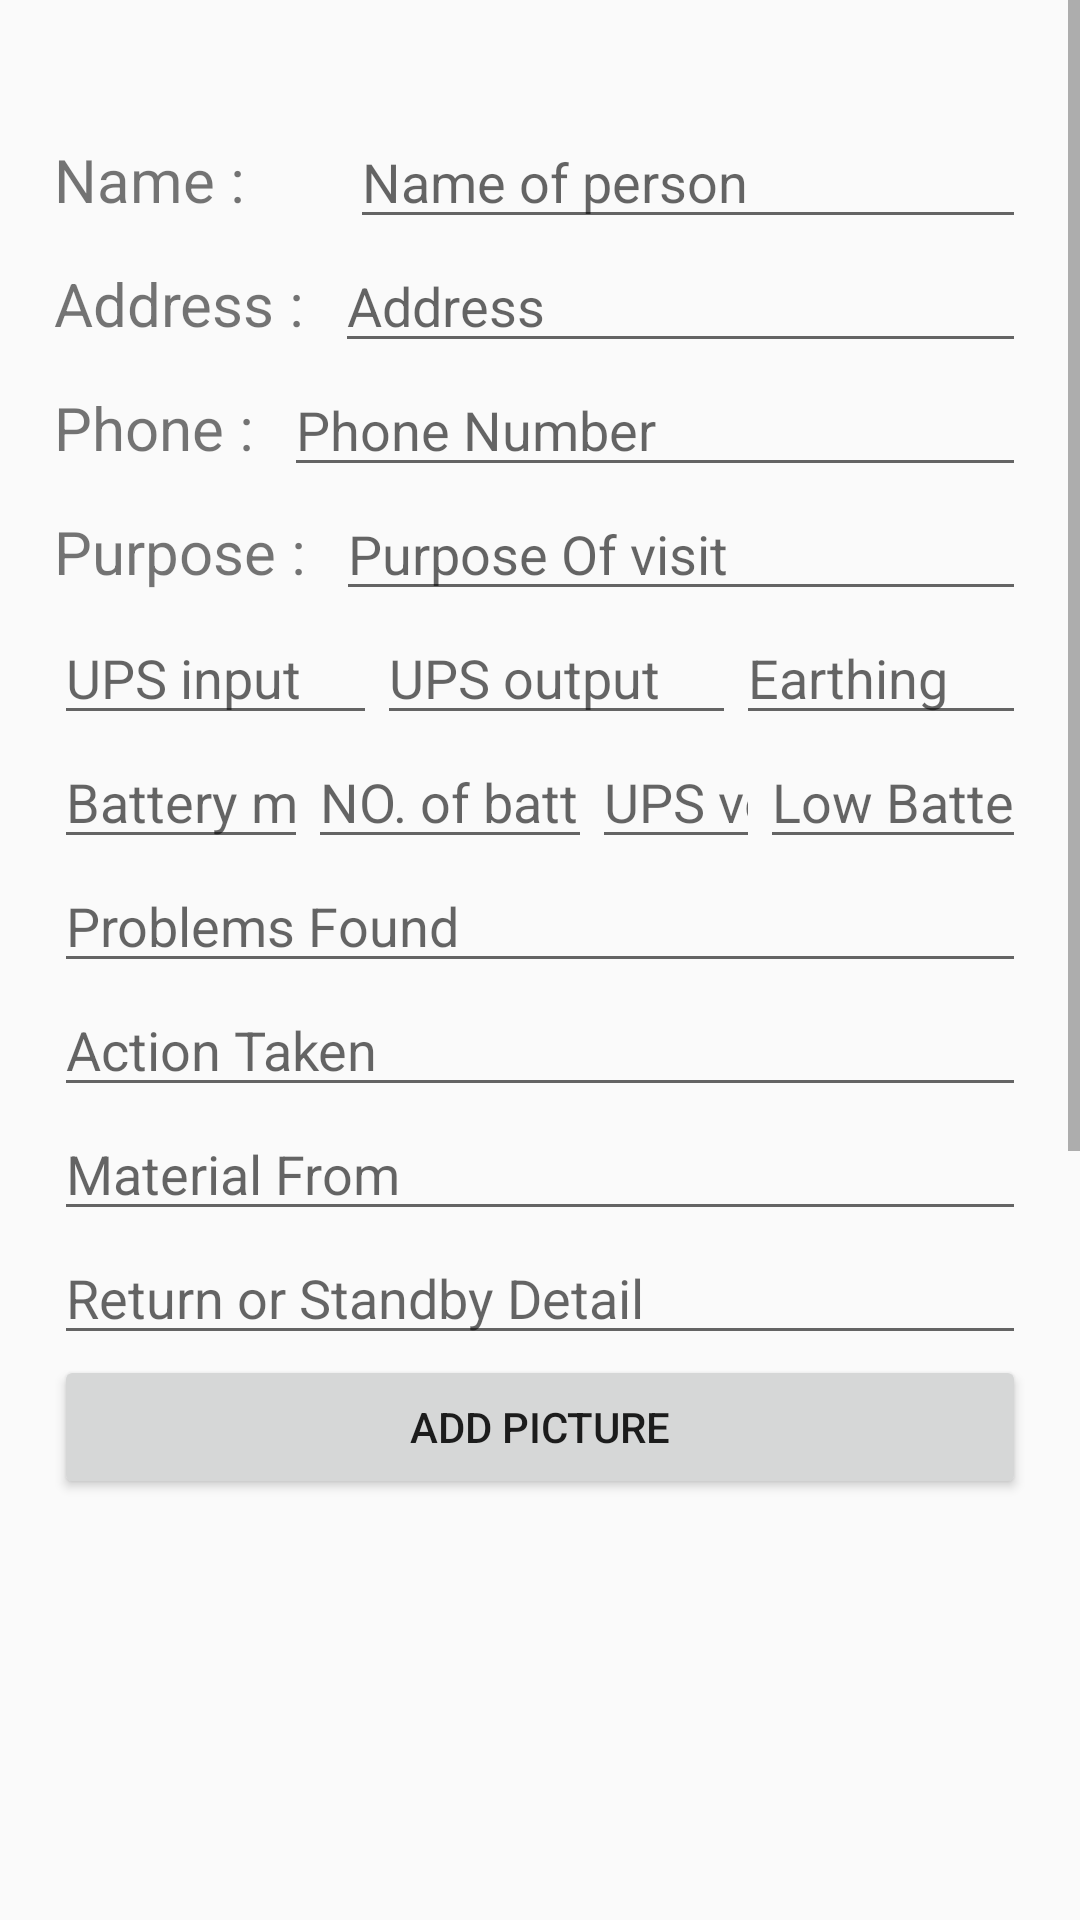

Here is an Android app screen rendered from its layout file. Give the layout XML and the strings, colors and styles it references.
<!-- AndroidManifest.xml: application theme AppTheme -->
<!-- res/layout/activity_details.xml -->
<?xml version="1.0" encoding="utf-8"?>
<ScrollView  xmlns:android="http://schemas.android.com/apk/res/android"
    xmlns:app="http://schemas.android.com/apk/res-auto"
    xmlns:tools="http://schemas.android.com/tools"
    android:layout_width="match_parent"
    android:layout_height="match_parent"
    android:fillViewport="true"
    >
    <LinearLayout
        android:layout_width="match_parent"
        android:layout_height="match_parent"
        android:orientation="vertical"
        android:padding="18dp"
        tools:context=".detailsActivity">


        <TextView
            android:id="@+id/date"
            android:layout_width="wrap_content"
            android:layout_height="wrap_content"
            android:textColor="#000"
            android:layout_gravity="right"
            android:textSize="15sp"

            />


        <LinearLayout
            android:layout_width="match_parent"
            android:layout_height="wrap_content"
            android:orientation="horizontal">
            <TextView
                android:id="@+id/nameText"
                android:layout_width="wrap_content"
                android:layout_height="wrap_content"
                android:text="Name :"
                android:textSize="20sp"
                android:paddingRight="35dp"
                />
            <EditText
                android:id="@+id/name"
                android:layout_width="match_parent"
                android:layout_height="wrap_content"
                android:ems="10"
                android:inputType="textPersonName"
                android:hint="Name of person"
                android:singleLine="true"
                />
        </LinearLayout>

        <LinearLayout
            android:layout_width="match_parent"
            android:layout_height="wrap_content"
            android:orientation="horizontal">
            <TextView
                android:id="@+id/addressText"
                android:layout_width="wrap_content"
                android:layout_height="wrap_content"
                android:text="Address :"
                android:textSize="20sp"
                android:paddingRight="10dp"
                />
            <EditText
                android:id="@+id/address"
                android:layout_width="match_parent"
                android:layout_height="wrap_content"
                android:ems="10"
                android:inputType="textPostalAddress"
                android:hint="Address"
                android:singleLine="true"
                />
        </LinearLayout>
        <LinearLayout
            android:layout_width="match_parent"
            android:layout_height="wrap_content"
            android:orientation="horizontal">
            <TextView
                android:id="@+id/phoneText"
                android:layout_width="wrap_content"
                android:layout_height="wrap_content"
                android:text="Phone :"
                android:textSize="20sp"
                android:paddingRight="10dp"
                />
            <EditText
                android:id="@+id/phone"
                android:layout_width="match_parent"
                android:layout_height="wrap_content"
                android:ems="10"
                android:inputType="phone"
                android:hint="Phone Number"
                android:singleLine="true"
                />
        </LinearLayout>

        <LinearLayout
            android:layout_width="match_parent"
            android:layout_height="wrap_content"
            android:orientation="horizontal">
            <TextView
                android:id="@+id/purposeText"
                android:layout_width="wrap_content"
                android:layout_height="wrap_content"
                android:text="Purpose :"
                android:textSize="20sp"
                android:paddingRight="10dp"
                />
            <EditText
                android:id="@+id/purpose"
                android:layout_width="match_parent"
                android:layout_height="wrap_content"
                android:ems="10"
                android:inputType="none"
                android:hint="Purpose Of visit"
                android:singleLine="true"
                android:nextFocusDown="@+id/upsInput"
                />
        </LinearLayout>

        <LinearLayout
            android:layout_width="match_parent"
            android:layout_height="wrap_content"
            android:orientation="horizontal">
            <EditText
                android:id="@+id/upsInput"
                android:layout_width="wrap_content"
                android:layout_height="wrap_content"
                android:layout_weight="1"
                android:hint="UPS input"
                android:imeOptions="actionNext"
                android:singleLine="true"

                />

            <EditText
                android:layout_width="wrap_content"
                android:layout_height="wrap_content"
                android:layout_weight="1"
                android:hint="UPS output"
                android:imeOptions="actionNext"
                android:singleLine="true"
                />

            <EditText
                android:layout_width="wrap_content"
                android:layout_height="wrap_content"
                android:layout_weight="1"
                android:hint="Earthing"
                android:imeOptions="actionNext"
                android:singleLine="true"
                />
        </LinearLayout>

        <LinearLayout
            android:layout_width="match_parent"
            android:layout_height="wrap_content"
            android:orientation="horizontal">
            <EditText
                android:layout_width="wrap_content"
                android:layout_height="wrap_content"
                android:layout_weight=".75"
                android:hint="Battery make"
                android:imeOptions="actionNext"
                android:singleLine="true"
                />

            <EditText
                android:layout_width="wrap_content"
                android:layout_height="wrap_content"
                android:layout_weight="1"
                android:hint="NO. of batteries"
                android:imeOptions="actionNext"
                android:singleLine="true"
                />

            <EditText
                android:layout_width="wrap_content"
                android:layout_height="wrap_content"
                android:layout_weight="0.5"
                android:hint="UPS volt"
                android:imeOptions="actionNext"
                android:singleLine="true"
                />
            <EditText
                android:layout_width="wrap_content"
                android:layout_height="wrap_content"
                android:layout_weight=".75"
                android:hint="Low Batteries"
                android:imeOptions="actionNext"
                android:singleLine="true"
                />

        </LinearLayout>


        <EditText
            android:id="@+id/problem"
            android:layout_width="match_parent"
            android:layout_height="wrap_content"
            android:ems="10"
            android:inputType="textMultiLine"
            android:hint="Problems Found"

            />
        <EditText
            android:id="@+id/actionTaken"
            android:layout_width="match_parent"
            android:layout_height="wrap_content"
            android:ems="10"
            android:inputType="textMultiLine"
            android:hint="Action Taken"

            />
        <EditText
            android:id="@+id/materialFrom"
            android:layout_width="match_parent"
            android:layout_height="wrap_content"
            android:ems="10"
            android:inputType="textMultiLine"
            android:hint="Material From"



            />
        <EditText
            android:id="@+id/returnDetail"
            android:layout_width="match_parent"
            android:layout_height="wrap_content"
            android:ems="10"

            android:hint="Return or Standby Detail"
            android:imeOptions="actionDone"
            android:singleLine="true"

            />

        <Button
            android:id="@+id/addImg"
            android:layout_width="match_parent"
            android:layout_height="wrap_content"
            android:text="add picture"
            android:paddingTop="10dp"
            android:onClick="addImage"
            />

        <ImageView
            android:id="@+id/imageview"
            android:layout_width="350dp"
            android:layout_height="550dp"
            android:src="@drawable/ic_image"
            android:scaleType="center"
            android:layout_gravity="center"/>

    </LinearLayout>
</ScrollView>
<!-- resources referenced by this layout -->
<resources>
  <!-- drawable ic_image (drawable) -->
  <vector android:alpha="0.9" android:height="24dp" android:tint="#D3D3D3"
      android:viewportHeight="24.0" android:viewportWidth="24.0"
      android:width="24dp" xmlns:android="http://schemas.android.com/apk/res/android">
      <path android:fillColor="#FF000000" android:pathData="M21,19V5c0,-1.1 -0.9,-2 -2,-2H5c-1.1,0 -2,0.9 -2,2v14c0,1.1 0.9,2 2,2h14c1.1,0 2,-0.9 2,-2zM8.5,13.5l2.5,3.01L14.5,12l4.5,6H5l3.5,-4.5z"/>
  </vector>
  <style name="AppTheme" parent="Theme.AppCompat.Light.DarkActionBar">
          
          <item name="colorPrimary">@color/colorPrimary</item>
          <item name="colorPrimaryDark">@color/colorPrimaryDark</item>
          <item name="colorAccent">@color/colorAccent</item>
      </style>
  <color name="colorPrimary">#6200EE</color>
  <color name="colorPrimaryDark">#3700B3</color>
  <color name="colorAccent">#1976D2</color>
</resources>
